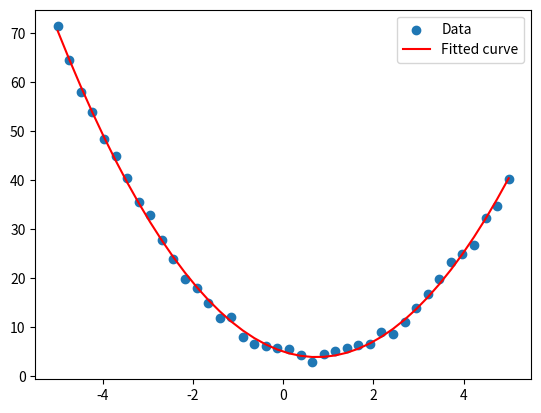

This chart was generated by the following Python code:
import numpy as np

import matplotlib.pyplot as plt

from scipy.optimize import curve_fit


# Define the quadratic model

def quadratic_model(x, a, b, c):

    return a * x**2 + b * x + c


# Create synthetic data

x_data = np.linspace(-5, 5, num=40)

y_data = 2 * x_data**2 - 3 * x_data + 5 + np.random.normal(size=x_data.size)


# Fit the model to the data

params, covariance = curve_fit(quadratic_model, x_data, y_data)


# Plot the data and the fitted curve

plt.scatter(x_data, y_data, label='Data')

plt.plot(x_data, quadratic_model(x_data, *params), label='Fitted curve', color='red')

plt.legend()

plt.show()